Run: headless pygame with SDL's dummy video driver; simulated clock (each Clock.tick advances the game by its frame time, no real sleeping); random seed 0; keys injected as events and as key.get_pressed() state; no mouse input; restart key C tapped at the start of phases 3 and 4.
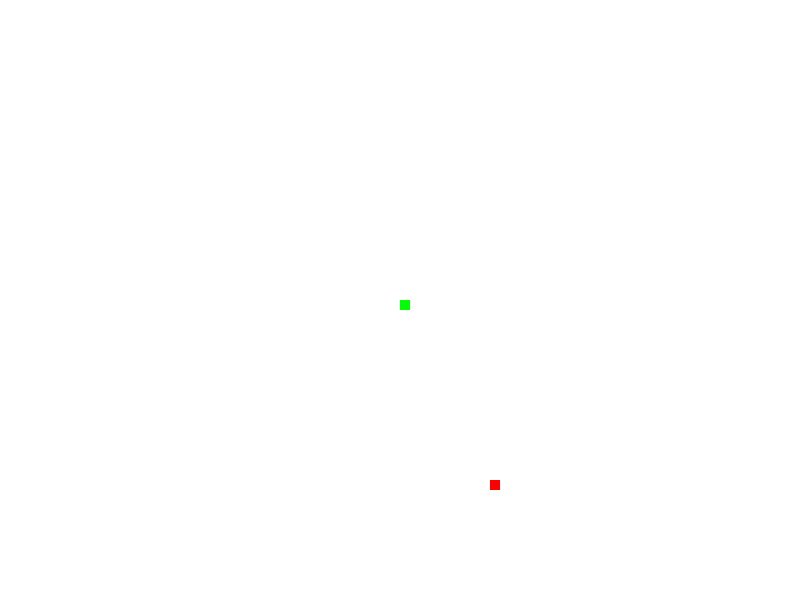
Frame 1 of 4 · flips 1–60 · no input
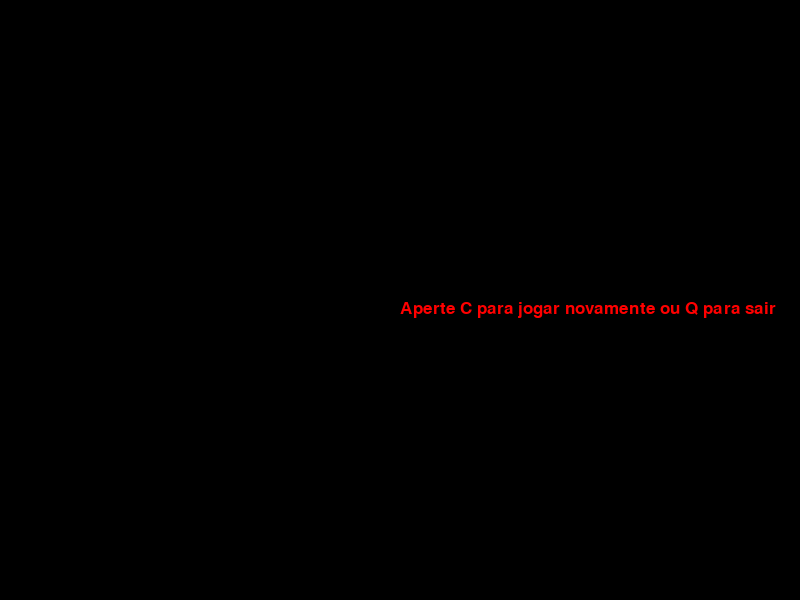
Frame 2 of 4 · flips 61–180 · tapped SPACE, RETURN · held RIGHT (→), D
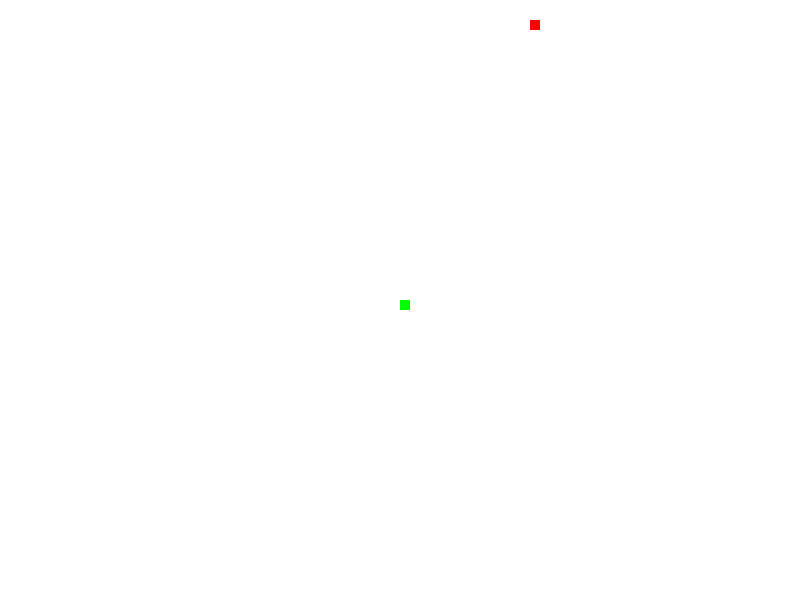
Frame 3 of 4 · flips 181–300 · tapped C · held DOWN (↓), S
Frame 4 of 4 · flips 301–420 · tapped C · held LEFT (←), A, UP (↑), W · screen same as frame 2, image omitted

The pygame program that drew these frames:

import pygame
import random

pygame.init()

#cores
black = (0,0,0)
white = (255,255,255)
red = (255,0,0)
green = (0,255,0)

FPS = 15

WIDTH = 800
HEIGHT = 600
APPLESIZE = 10
SIZE = 10
gameDisplay = pygame.display.set_mode((WIDTH,HEIGHT))
pygame.display.set_caption('Snake')

#clock
clock = pygame.time.Clock()
font = pygame.font.SysFont(None,25)

#funções
def snake(SIZE,S_list):
    for XeY in S_list:
        pygame.draw.rect(gameDisplay,green,[XeY[0],XeY[1],SIZE,SIZE])

def message(msg,color):
    screen_text = font.render(msg,True,color)
    gameDisplay.blit(screen_text, [WIDTH/2,HEIGHT/2])

def gameLoop():
    gameExit = False
    gameOver = False

    lead_x = WIDTH/2
    lead_y = HEIGHT/2
    lead_x_change = 0
    lead_y_change = 0

    randAppleX = random.randrange(0,WIDTH-APPLESIZE,APPLESIZE)
    randAppleY = random.randrange(0,HEIGHT-APPLESIZE,APPLESIZE)

    snakeList = []
    snakeLength = 1

    while not gameExit:

        while gameOver == True:
            gameDisplay.fill(black)
            message("Aperte C para jogar novamente ou Q para sair", red)
            pygame.display.update()

            for event in pygame.event.get():
                if event.type == pygame.KEYDOWN:
                    if event.key == pygame.K_q:
                        gameExit = True
                        gameOver = False
                    if event.key == pygame.K_c:
                        gameLoop()
                


        for event in pygame.event.get():
            if event.type == pygame.QUIT:
                gameExit = True
            if event.type == pygame.KEYDOWN:
                if event.key == pygame.K_LEFT:
                    lead_x_change = -SIZE
                    lead_y_change = 0
                elif event.key == pygame.K_RIGHT:
                    lead_x_change = SIZE
                    lead_y_change = 0
                elif event.key == pygame.K_UP:
                    lead_y_change = -SIZE
                    lead_x_change = 0
                elif event.key == pygame.K_DOWN:
                    lead_y_change = SIZE
                    lead_x_change = 0

        #posicao
        if lead_y > HEIGHT or lead_y < 0 or lead_x < 0 or lead_x > WIDTH:
            gameOver = True

        lead_x += lead_x_change
        lead_y += lead_y_change

        gameDisplay.fill(white)
        pygame.draw.rect(gameDisplay,red,[randAppleX,randAppleY,APPLESIZE,APPLESIZE])

        #tamanho da cobra
        snakeHead = []
        snakeHead.append(lead_x)
        snakeHead.append(lead_y)
        snakeList.append(snakeHead)
        
        if len(snakeList) > snakeLength:
            del snakeList[0]

        #colisao
        for SEGMENT in snakeList[:-1]:
            if SEGMENT == snakeHead:
                gameOver = True

        snake(SIZE,snakeList)

        pygame.display.update()  

        if lead_x == randAppleX and lead_y == randAppleY:
            randAppleX = random.randrange(0,WIDTH-SIZE,SIZE)
            randAppleY = random.randrange(0,HEIGHT-SIZE,SIZE)
            snakeLength += 1

        clock.tick(FPS) 


    pygame.quit()
    quit()

gameLoop()
